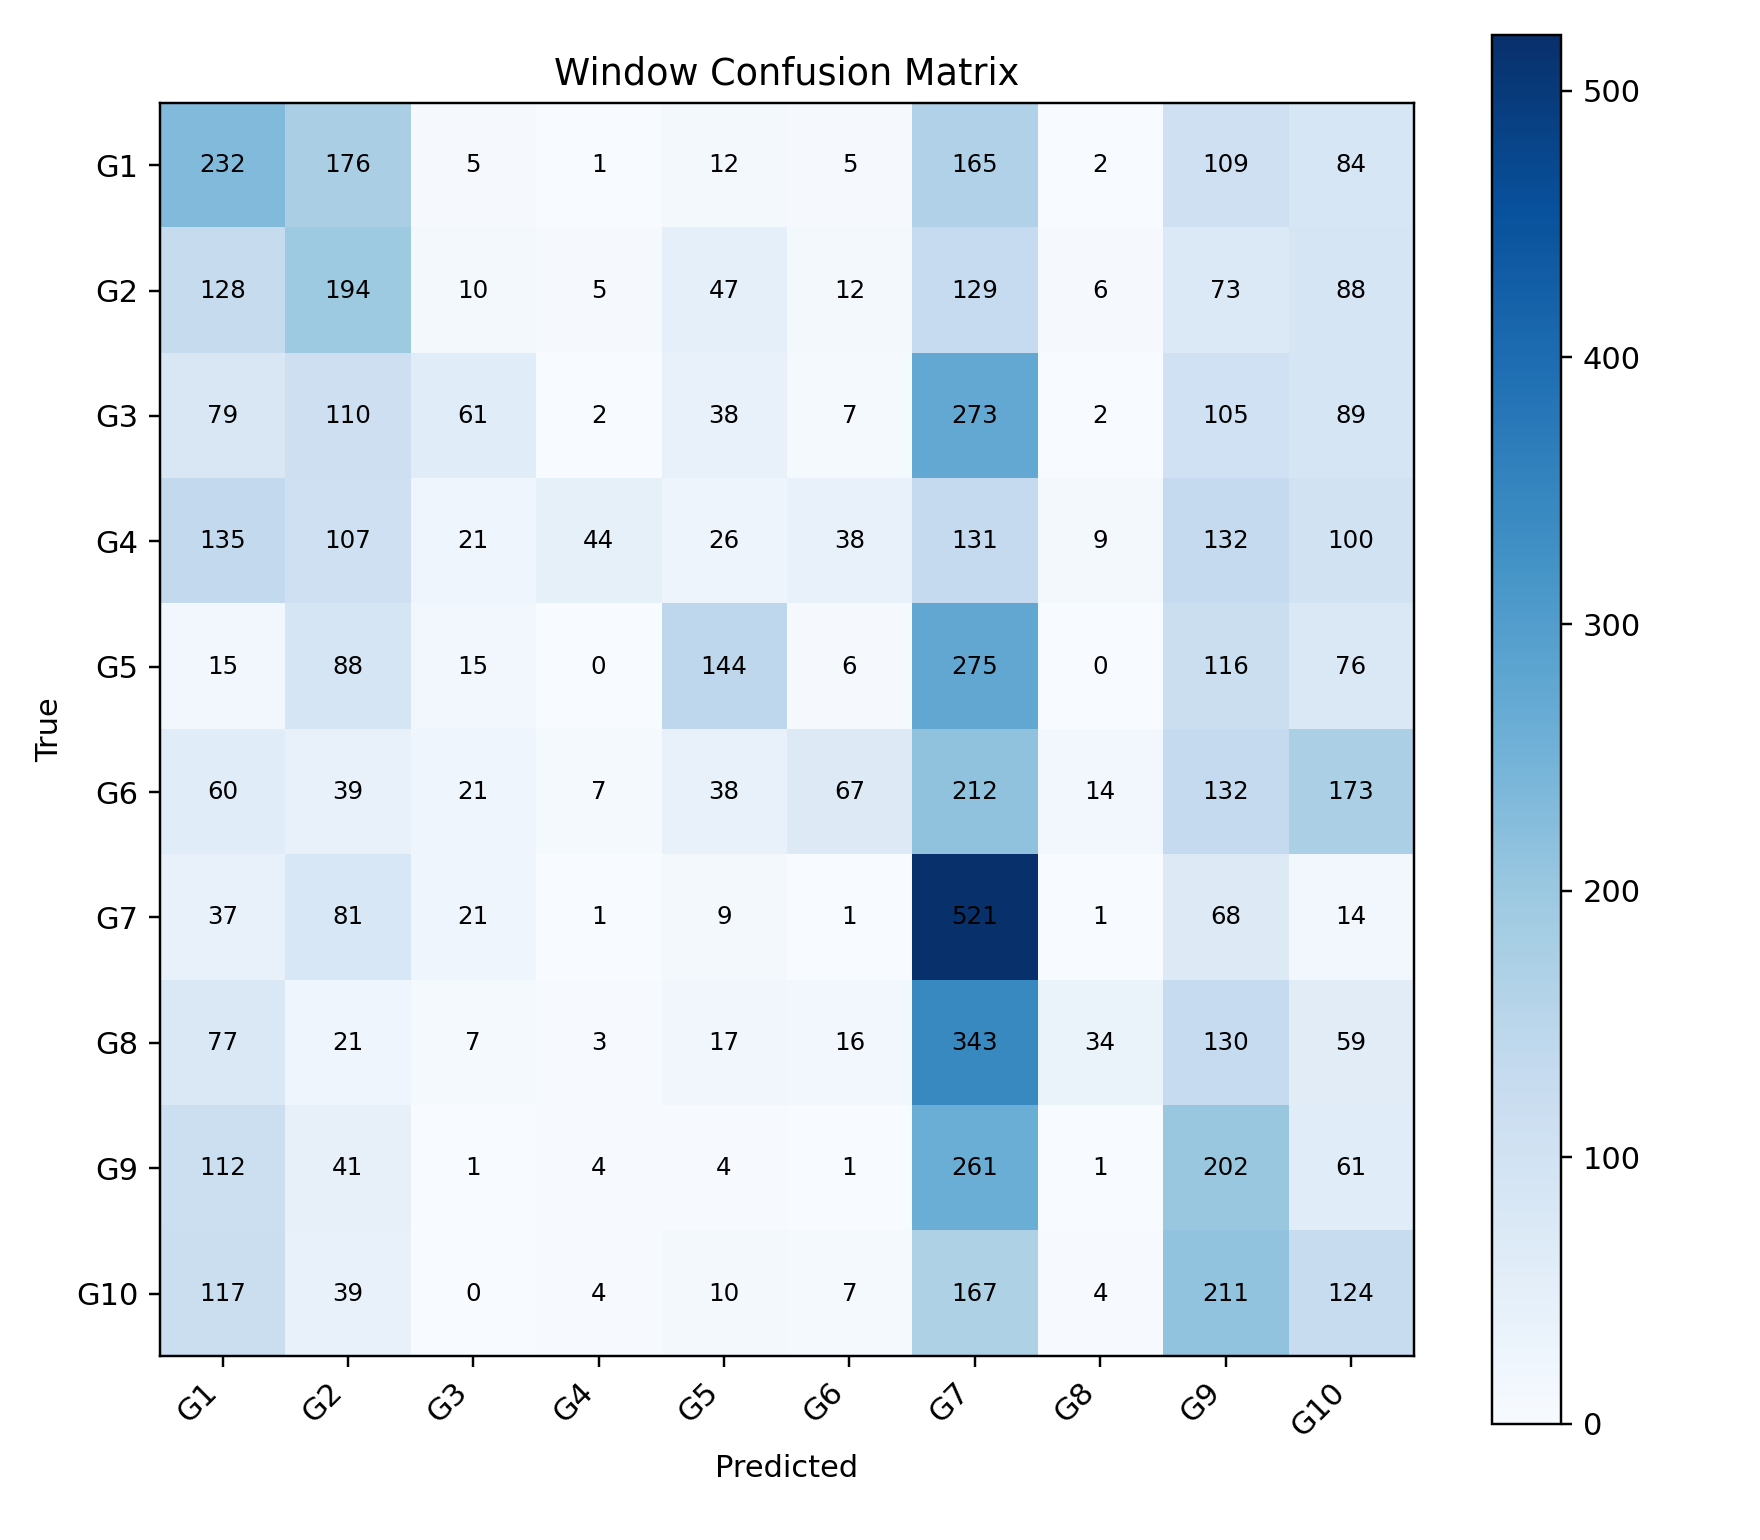

The file beside this chart, header and first rows:
, G1, G2, G3, G4, G5, G6, G7, G8, G9, G10
G1, 232, 176, 5, 1, 12, 5, 165, 2, 109, 84
G2, 128, 194, 10, 5, 47, 12, 129, 6, 73, 88
G3, 79, 110, 61, 2, 38, 7, 273, 2, 105, 89
G4, 135, 107, 21, 44, 26, 38, 131, 9, 132, 100
G5, 15, 88, 15, 0, 144, 6, 275, 0, 116, 76
G6, 60, 39, 21, 7, 38, 67, 212, 14, 132, 173
G7, 37, 81, 21, 1, 9, 1, 521, 1, 68, 14
G8, 77, 21, 7, 3, 17, 16, 343, 34, 130, 59
G9, 112, 41, 1, 4, 4, 1, 261, 1, 202, 61
G10, 117, 39, 0, 4, 10, 7, 167, 4, 211, 124
